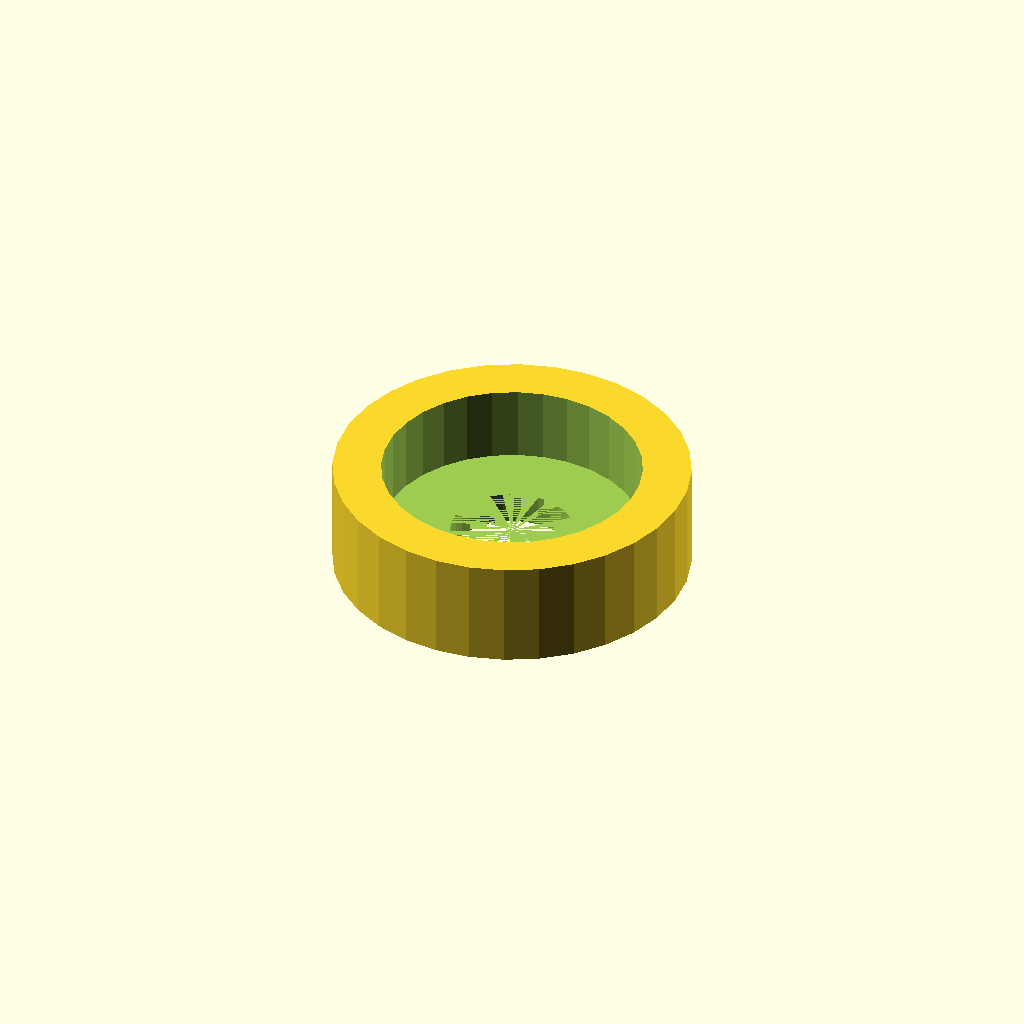
Cell 1 — every parameter at its default value.
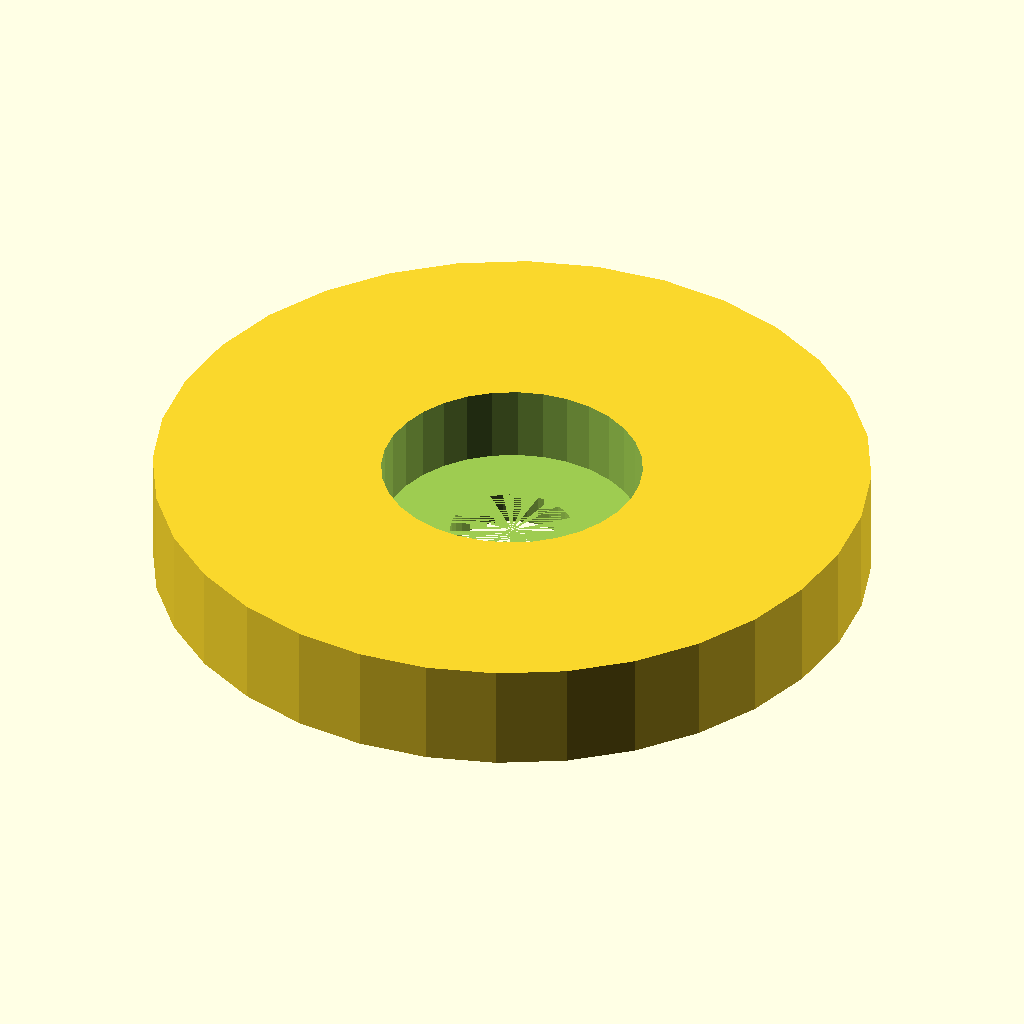
Cell 2: case_d = 88.4 (everything else at default).
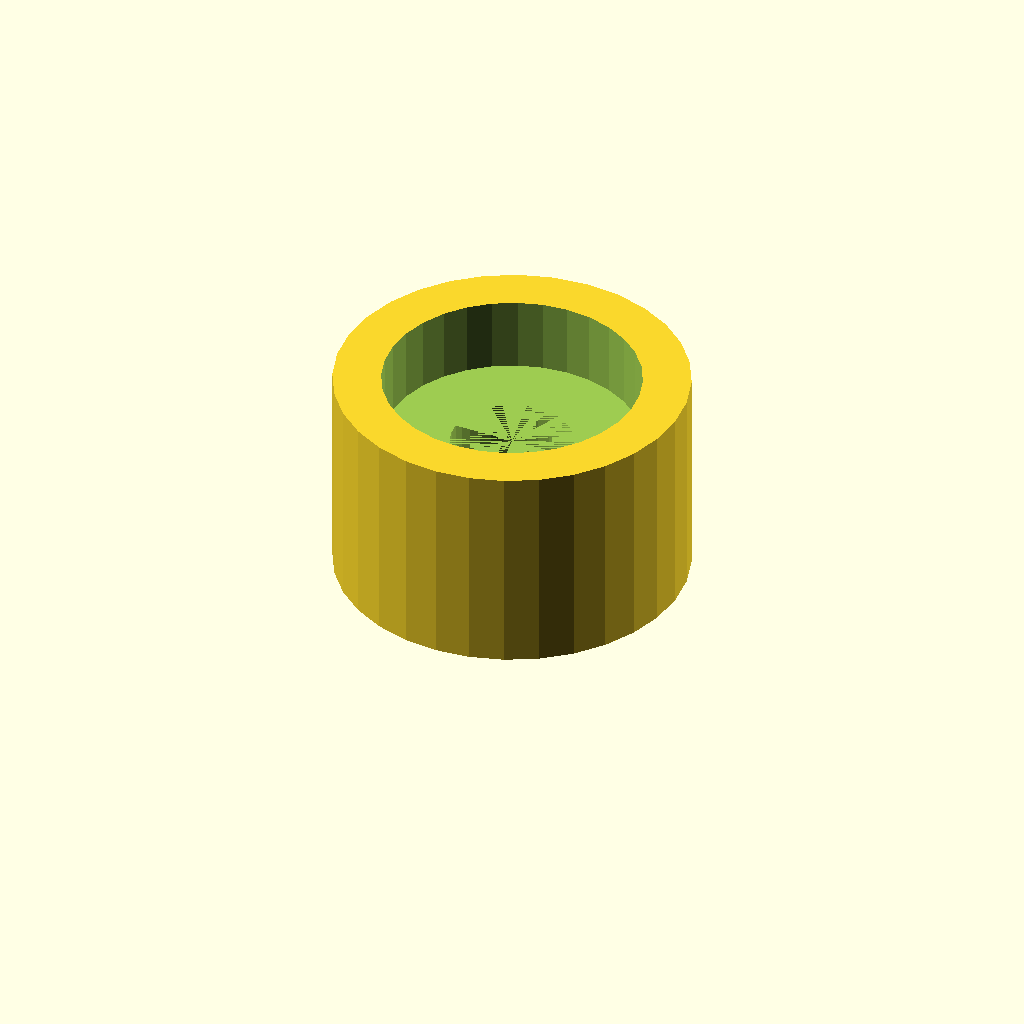
Cell 3 — case_h set to 26.8, the other parameters unchanged.
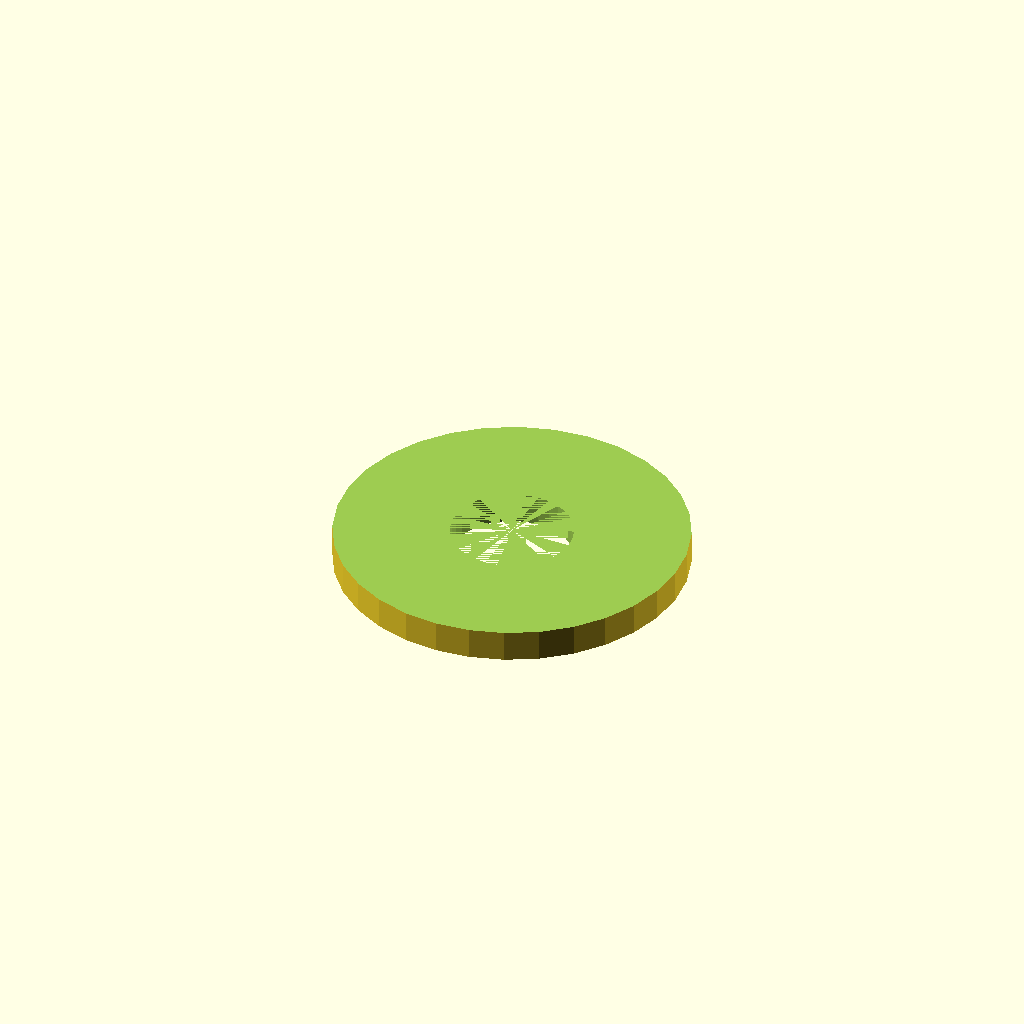
Cell 4: the same model with bearing_seat = 64.4.
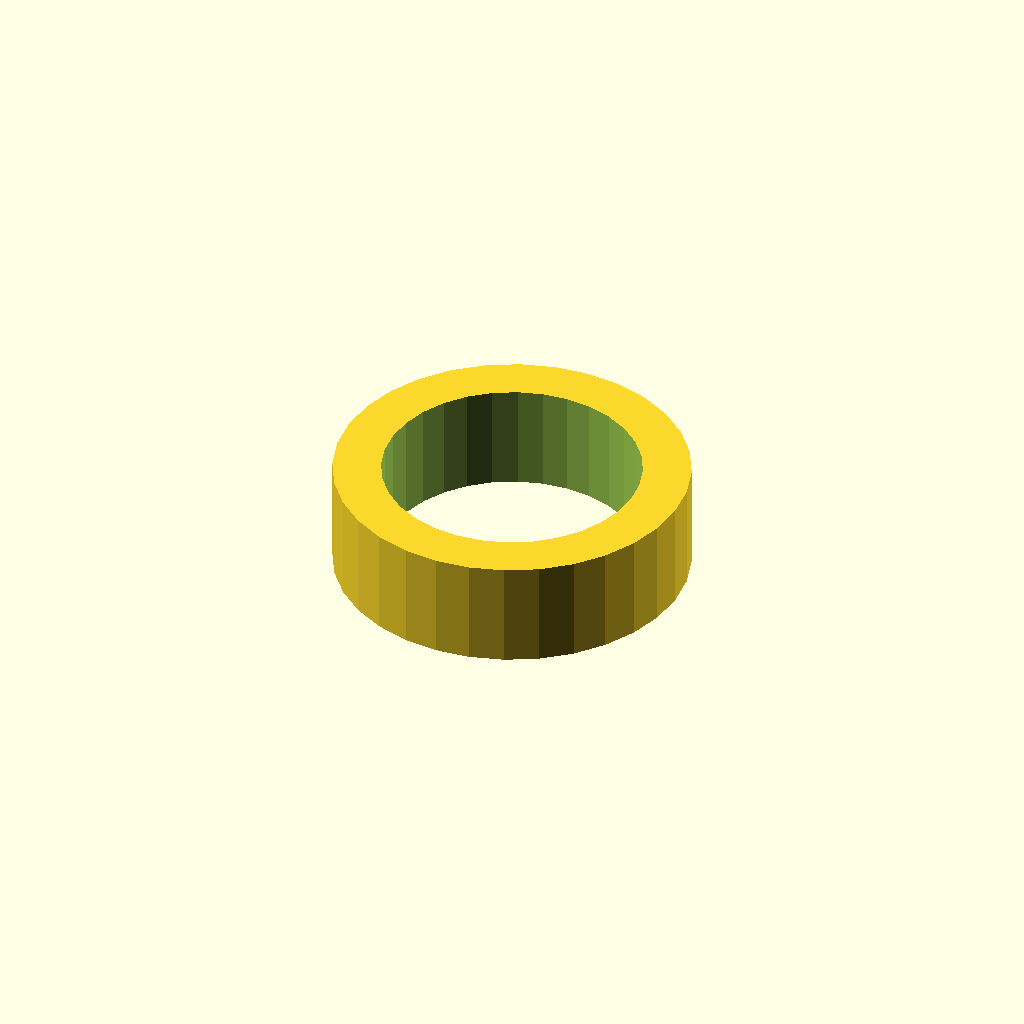
Cell 5: the same model with seat_h = 18.8.
One fixed orthographic camera (rotation 55°, 0°, 25°; colour scheme Cornfield) for every cell.
OpenSCAD source file optional_data/data/gen2/bearings/part_0049.scad:
$fn = 32;

// ----------------------------------------------------------------------
// Bearing housing: seat for 6002 (32 x 9 mm), 44.2 mm body
// ----------------------------------------------------------------------

// --- parameters (mm) ---
case_d = 44.2;            // housing outside diameter
case_h = 13.4;            // overall housing height
rim_t = 6;                // wall thickness
bearing_seat = 32.2;      // 6002 seat, 0.2 mm clearance
seat_h = 9.4;             // pocket depth
shoulder = 4;             // shoulder under the bearing
pass_d = 15.3;            // shaft passage

module body() {
  cylinder(h = case_h, d = case_d);
}

difference() {
  union() {
    body();
  }
  translate([0, 0, case_h - seat_h]) cylinder(h = seat_h + 1, d = bearing_seat);
  translate([0, 0, -1]) cylinder(h = case_h - seat_h + 1, d = pass_d);
}
Customizer parameters (derived from the source; name, type, default, range or options):
case_d: number, default 44.2
case_h: number, default 13.4
rim_t: number, default 6
bearing_seat: number, default 32.2
seat_h: number, default 9.4
shoulder: number, default 4
pass_d: number, default 15.3
